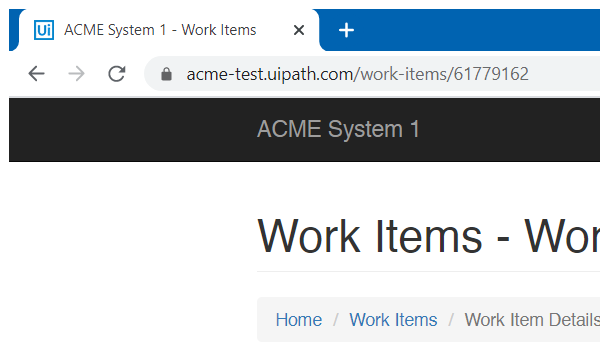
Task: Generates the Security Hash for each Client based on their personal information for ACME Systems Inc. This project was made as an exercise for the Robotic Enterprise Framework Deep Dive course on UiPath Academy.
Workflow: Process

Step 1: Attach Window 'chrome.exe ACME' in window 'ACME System 1 - Work Items' (chrome.exe)

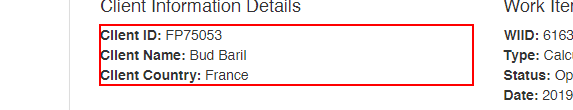
Step 2: get-text from the paragraph in window 'ACME System 1 - Work Items' (chrome.exe)

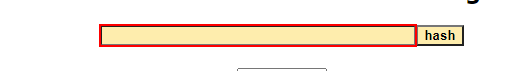
Step 3: type [hashInput] into the text box in window 'SHA1 online' (chrome.exe)

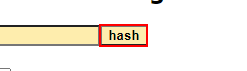
Step 4: click on the text box in window 'SHA1 online' (chrome.exe)

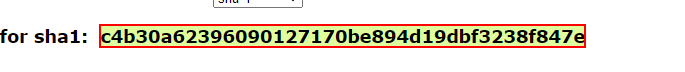
Step 5: get-text from the element in window 'SHA1 online' (chrome.exe)

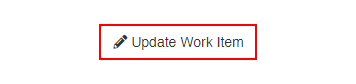
Step 6: click on the button 'Update Work Item' in window 'ACME System 1 - Work Items' (chrome.exe)

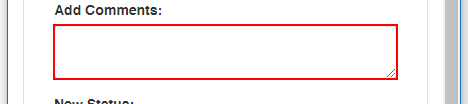
Step 7: type [hashResult] into the text box in window 'ACME System 1' (chrome.exe)

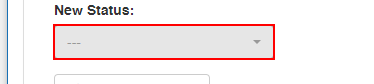
Step 8: click on the button '---' in window 'ACME System 1' (chrome.exe)

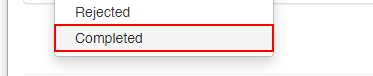
Step 9: click on the link 'Completed' in window 'ACME System 1' (chrome.exe)

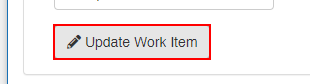
Step 10: click on the button in window 'ACME System 1' (chrome.exe)

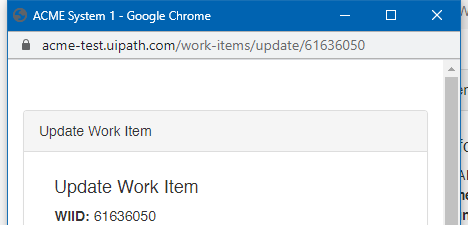
Step 11: Close Update Window in window 'ACME System 1' (chrome.exe)